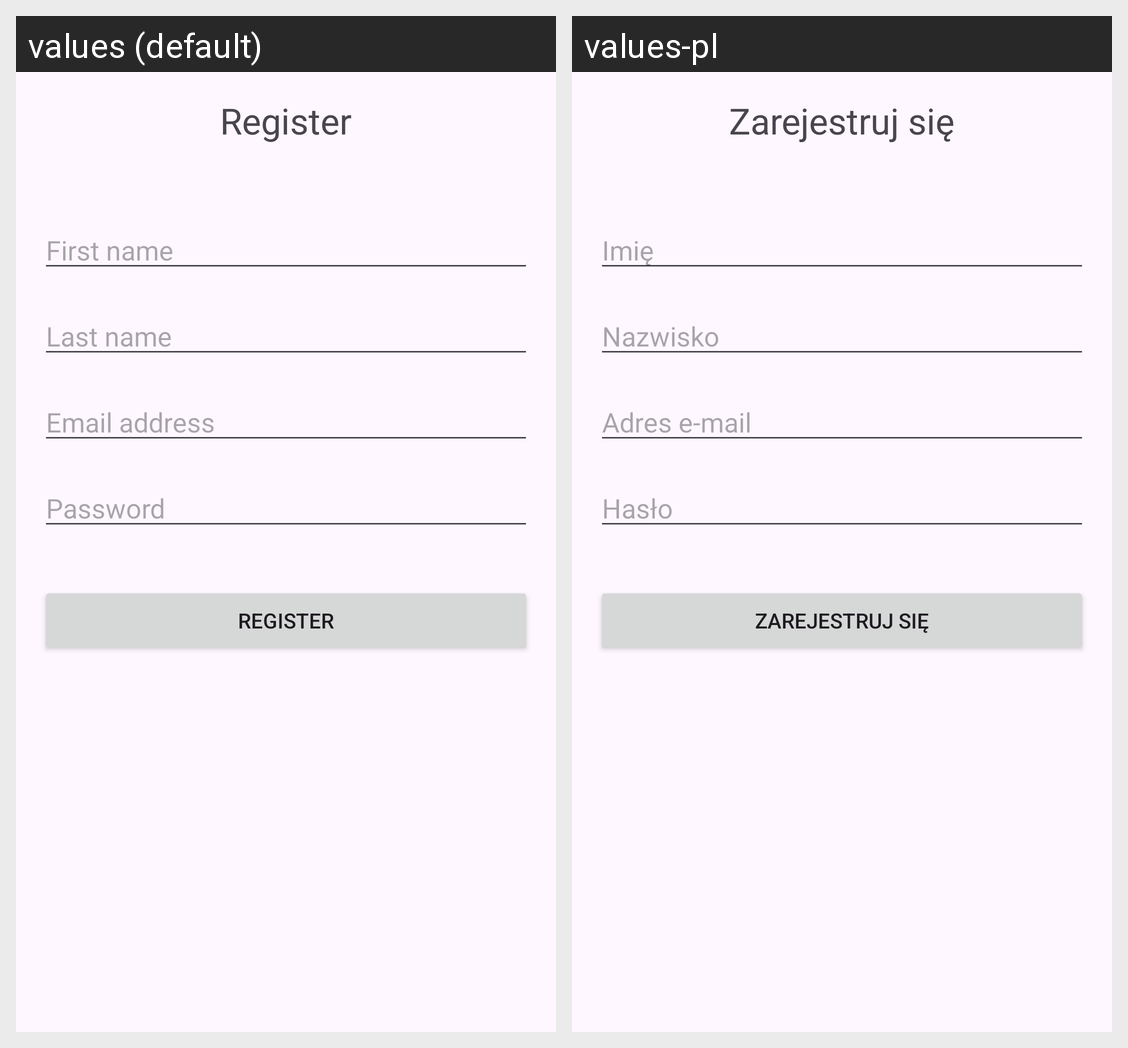

The same Android screen rendered under two of its app's locales, left to right. List the strings drawn on it with the default value and each locale's translation.
Android screen res/layout/activity_register.xml rendered under 2 locales, left to right: values (default), values-pl. Device: Nexus 5 (rendered at 1080×1920; each locale shown at half size, 540×960, under a caption strip naming it); theme Theme.Usterkify.
Strings drawn on this screen, with the default value and each locale's value (text and hints the layout hard-codes, and strings that could not be matched under every locale, appear in the picture but are not listed):

register
  values: Register
  values-pl: Zarejestruj się

first_name
  values: First name
  values-pl: Imię

last_name
  values: Last name
  values-pl: Nazwisko

email
  values: Email address
  values-pl: Adres e-mail

password
  values: Password
  values-pl: Hasło
